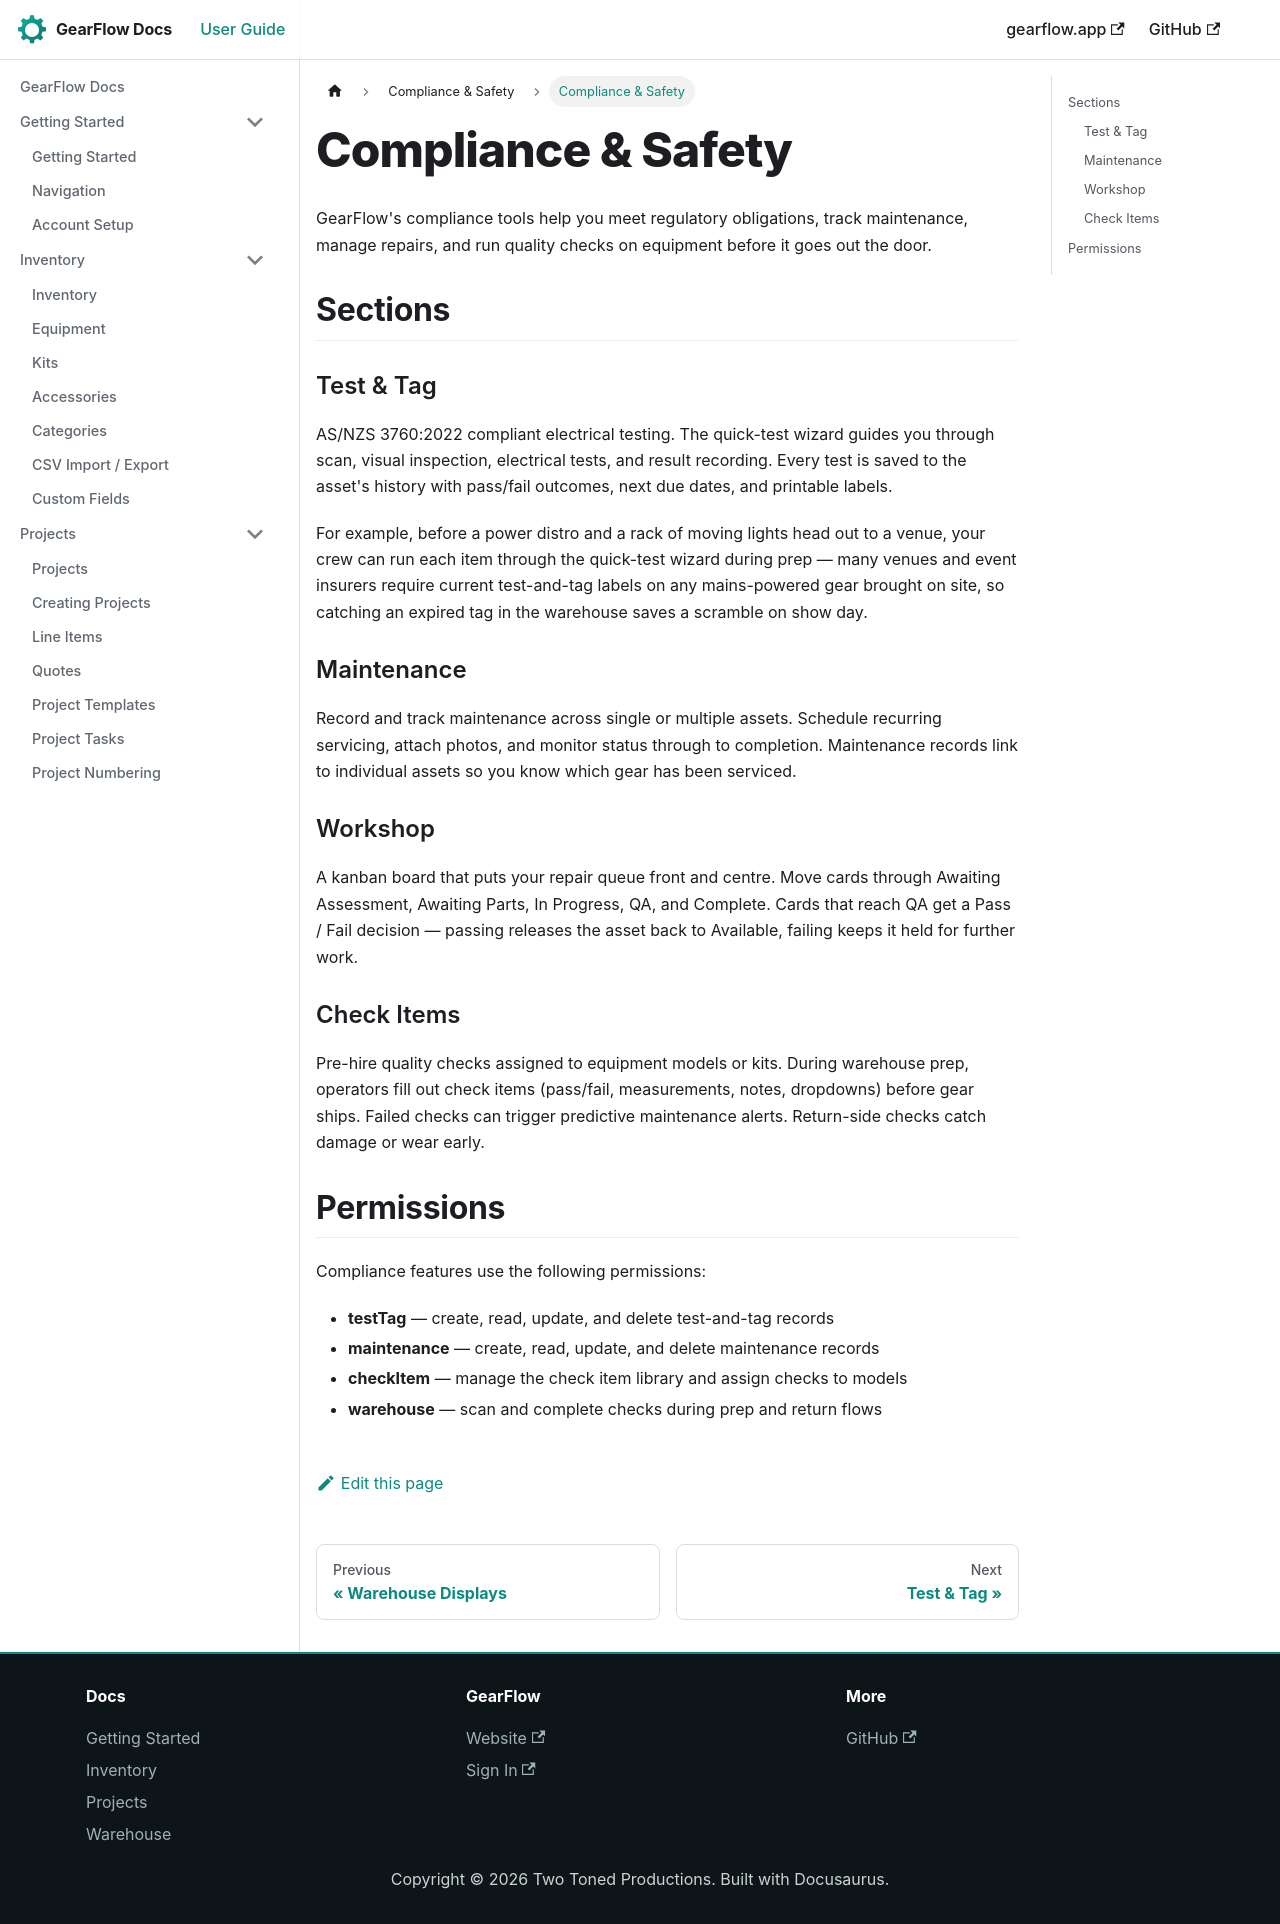

repository: TwoToned/gearflow-docs · page: docs/compliance/overview.html · generator: docusaurus

---
sidebar_position: 0
---

# Compliance & Safety

GearFlow's compliance tools help you meet regulatory obligations, track maintenance, manage repairs, and run quality checks on equipment before it goes out the door.

## Sections

### Test & Tag
AS/NZS 3760:2022 compliant electrical testing. The quick-test wizard guides you through scan, visual inspection, electrical tests, and result recording. Every test is saved to the asset's history with pass/fail outcomes, next due dates, and printable labels.

For example, before a power distro and a rack of moving lights head out to a venue, your crew can run each item through the quick-test wizard during prep — many venues and event insurers require current test-and-tag labels on any mains-powered gear brought on site, so catching an expired tag in the warehouse saves a scramble on show day.

### Maintenance
Record and track maintenance across single or multiple assets. Schedule recurring servicing, attach photos, and monitor status through to completion. Maintenance records link to individual assets so you know which gear has been serviced.

### Workshop
A kanban board that puts your repair queue front and centre. Move cards through Awaiting Assessment, Awaiting Parts, In Progress, QA, and Complete. Cards that reach QA get a Pass / Fail decision — passing releases the asset back to Available, failing keeps it held for further work.

### Check Items
Pre-hire quality checks assigned to equipment models or kits. During warehouse prep, operators fill out check items (pass/fail, measurements, notes, dropdowns) before gear ships. Failed checks can trigger predictive maintenance alerts. Return-side checks catch damage or wear early.

## Permissions

Compliance features use the following permissions:
- **testTag** — create, read, update, and delete test-and-tag records
- **maintenance** — create, read, update, and delete maintenance records
- **checkItem** — manage the check item library and assign checks to models
- **warehouse** — scan and complete checks during prep and return flows
